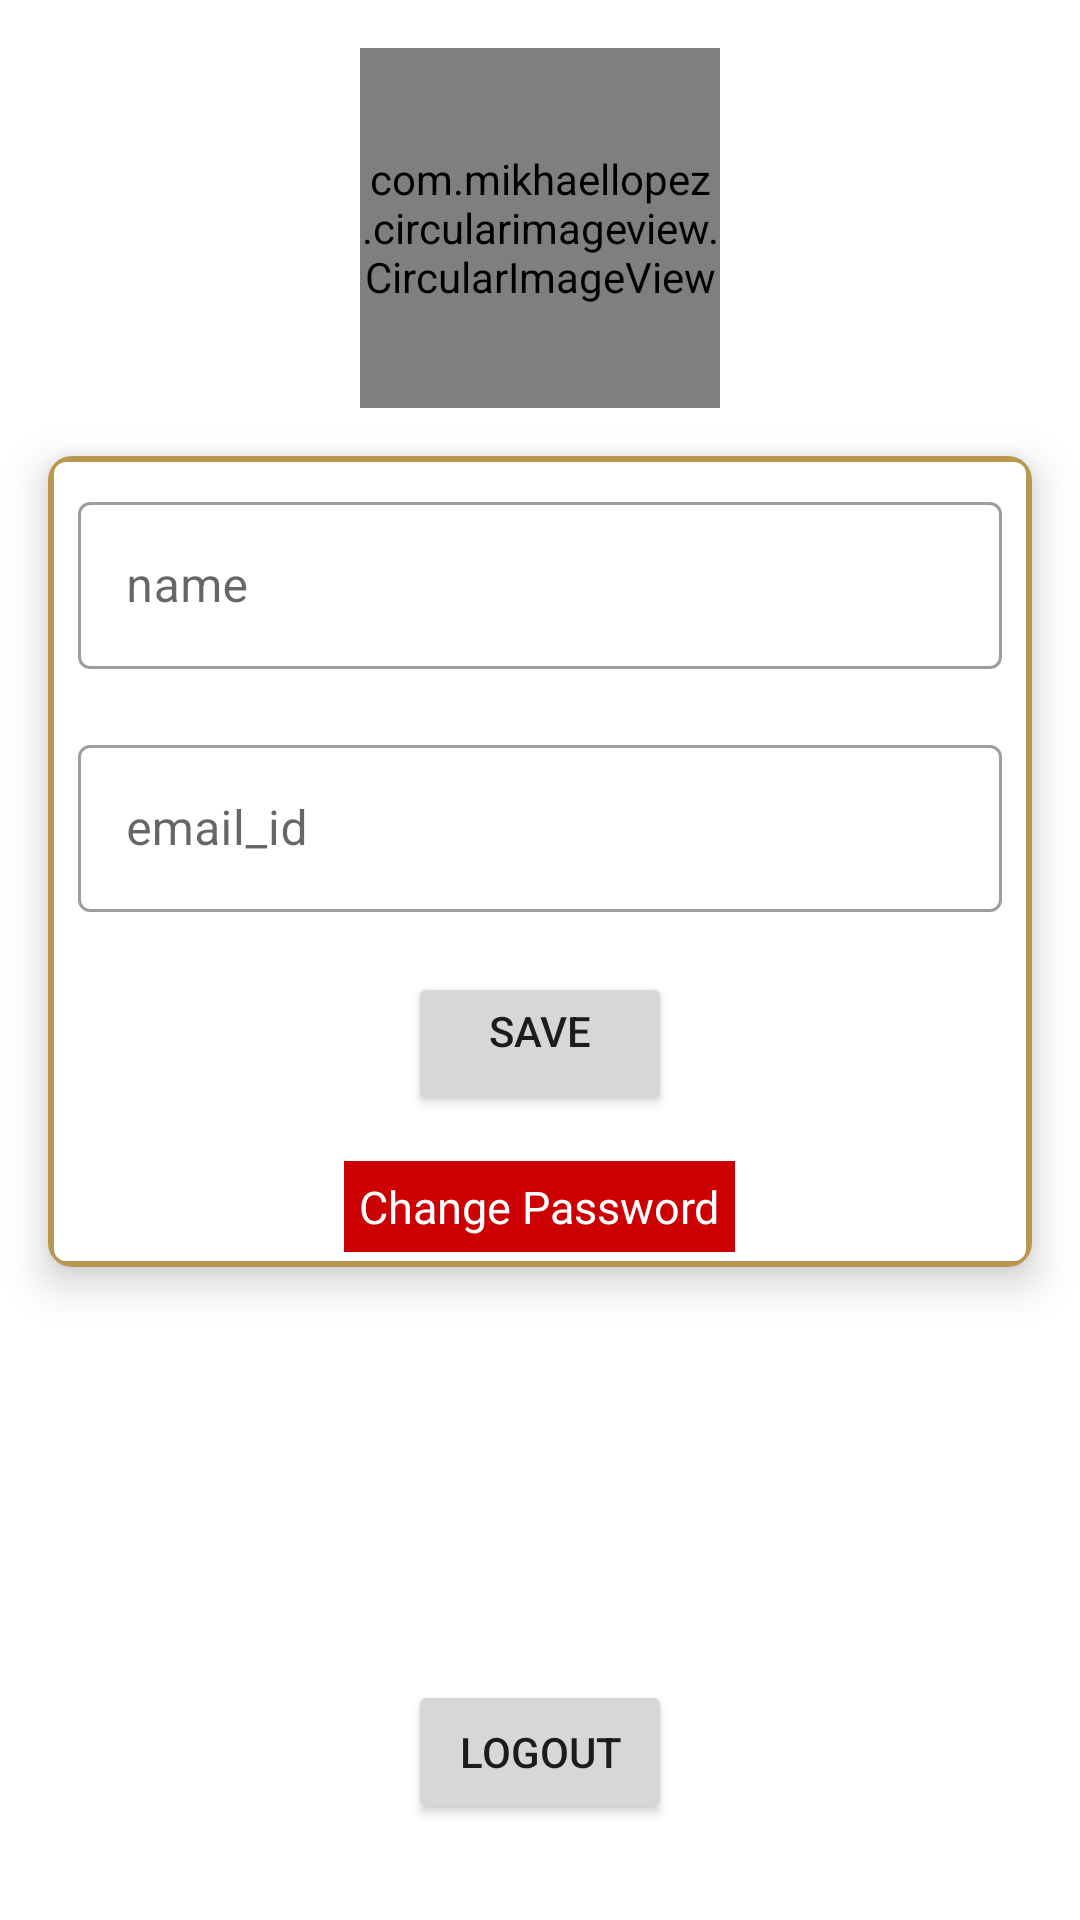

The Android layout XML behind this screen, and the referenced resources:
<!-- AndroidManifest.xml: application theme AppTheme -->
<!-- res/layout/activity_user__profile.xml -->
<?xml version="1.0" encoding="utf-8"?>
<androidx.constraintlayout.widget.ConstraintLayout xmlns:android="http://schemas.android.com/apk/res/android"
    xmlns:app="http://schemas.android.com/apk/res-auto"
    xmlns:tools="http://schemas.android.com/tools"
    android:layout_width="match_parent"
    android:layout_height="match_parent"
    tools:context=".profile.User_Profile">


    <com.mikhaellopez.circularimageview.CircularImageView
        android:id="@+id/imageiews"
        android:layout_width="120dp"
        android:layout_height="120dp"
        android:layout_marginTop="16dp"
        android:onClick="Changeprofilepic"
        android:scaleType="centerInside"
        android:src="@drawable/default_profile"
        app:civ_border_color="@color/colorPrimaryDark"
        app:civ_border_width="1dp"
        app:civ_shadow="true"
        app:civ_shadow_color="#3f51b5"
        app:civ_shadow_radius="10dp"
        app:layout_constraintEnd_toEndOf="parent"
        app:layout_constraintStart_toStartOf="parent"
        app:layout_constraintTop_toTopOf="parent" />


    <androidx.cardview.widget.CardView
        android:id="@+id/cardview"
        android:layout_width="0dp"

        android:layout_height="wrap_content"
        android:layout_margin="16dp"
        android:layout_marginTop="16dp"
        app:cardCornerRadius="8dp"
        app:cardElevation="8dp"
        app:layout_constraintEnd_toEndOf="parent"
        app:layout_constraintHorizontal_bias="0.0"
        app:layout_constraintStart_toStartOf="parent"
        app:layout_constraintTop_toBottomOf="@+id/imageiews">

        <LinearLayout
            android:layout_width="match_parent"
            android:layout_height="match_parent"
            android:background="@drawable/cardviewshape"
            android:orientation="vertical">

            <com.google.android.material.textfield.TextInputLayout
                style="@style/Widget.MaterialComponents.TextInputLayout.OutlinedBox"
                android:layout_width="match_parent"
                android:layout_height="match_parent"
                android:layout_margin="5dp"
                android:padding="5dp"
                app:counterMaxLength="10">

                <com.google.android.material.textfield.TextInputEditText

                    android:id="@+id/name"
                    android:layout_width="match_parent"
                    android:layout_height="wrap_content"
                    android:hint="@string/name"
                    android:inputType="textEmailAddress" />
            </com.google.android.material.textfield.TextInputLayout>
            <com.google.android.material.textfield.TextInputLayout
                style="@style/Widget.MaterialComponents.TextInputLayout.OutlinedBox"
                android:layout_width="match_parent"
                android:layout_height="match_parent"
                android:layout_margin="5dp"
                android:padding="5dp"
                app:counterMaxLength="10">

                <com.google.android.material.textfield.TextInputEditText

                    android:id="@+id/email_id"
                    android:layout_width="match_parent"
                    android:layout_height="wrap_content"
                    android:hint="@string/email_id"
                    android:inputType="textEmailAddress" />
            </com.google.android.material.textfield.TextInputLayout>


            <Button
                android:id="@+id/login"
                android:layout_width="wrap_content"
                android:layout_height="0dp"
                android:layout_gravity="center_horizontal"
                android:layout_marginTop="10dp"
                android:layout_weight="1"
                android:gravity="center_horizontal"
                android:onClick="Save"
                android:text="@string/save" />
            <TextView
                android:layout_width="wrap_content"
                android:layout_height="wrap_content"
                android:text="@string/change_password"
                android:textSize="15sp"
                 android:onClick="goChamgePassword"
                android:layout_marginTop="15dp"
                android:layout_marginBottom="5dp"
                android:padding="5dp"
                android:textColor="@android:color/white"
                android:layout_gravity="center_horizontal"
                android:background="@android:color/holo_red_dark"/>


            <include
                layout="@layout/custom_progressbar"
                android:id="@+id/progressbarshow"
              android:visibility="gone"
              />



        </LinearLayout>

    </androidx.cardview.widget.CardView>

    <Button
        android:id="@+id/LogOut"
        android:layout_width="wrap_content"
        android:layout_height="wrap_content"
        android:layout_marginBottom="32dp"
        android:onClick="Logout"
        android:text="@string/logout"
        app:layout_constraintBottom_toBottomOf="parent"
        app:layout_constraintEnd_toEndOf="parent"
        app:layout_constraintStart_toStartOf="parent" />

</androidx.constraintlayout.widget.ConstraintLayout>
<!-- res/layout/custom_progressbar.xml (included above) -->
<?xml version="1.0" encoding="utf-8"?>
<androidx.cardview.widget.CardView xmlns:android="http://schemas.android.com/apk/res/android"
    android:layout_width="match_parent"
    xmlns:app="http://schemas.android.com/apk/res-auto"
    app:cardElevation="8dp"

    android:layout_height="match_parent">
    <LinearLayout
        android:layout_width="match_parent"
        android:layout_height="match_parent"
        android:orientation="vertical"
        android:gravity="center">

        <ProgressBar
            android:id="@+id/progressbar2"
            android:layout_width="match_parent"

            android:layout_height="wrap_content" />
        <TextView
            android:layout_width="wrap_content"
            android:layout_height="wrap_content"
            android:text="@string/please_wait"
            android:textAppearance="@style/TextAppearance.AppCompat.Medium"
            android:textColor="@color/colorPrimaryDark"/>


    </LinearLayout>



</androidx.cardview.widget.CardView>
<!-- resources referenced by this layout -->
<resources>
  <color name="colorPrimaryDark">#390a30</color>
  <!-- drawable cardviewshape (drawable) -->
  <?xml version="1.0" encoding="utf-8"?>
  <shape xmlns:android="http://schemas.android.com/apk/res/android">
      <stroke android:color="@color/colorAccent"
          android:width="2dp"/>
  <corners android:radius="5dp"/>
  
  </shape>
  <string name="change_password">Change Password</string>
  <string name="email_id">email_id</string>
  <string name="logout">logout</string>
  <string name="name">name</string>
  <string name="please_wait">Please wait...</string>
  <string name="save">save</string>
  <style name="AppTheme" parent="Theme.MaterialComponents.Light.DarkActionBar">
          
          <item name="colorPrimary">@color/colorPrimary</item>
          <item name="colorPrimaryDark">@color/colorPrimaryDark</item>
          <item name="colorAccent">@color/colorAccent</item>
          <item name="android:radius">16dp</item>
  
  
      </style>
  <color name="colorAccent">#b9974e</color>
  <color name="colorPrimary">#FF4081</color>
</resources>
